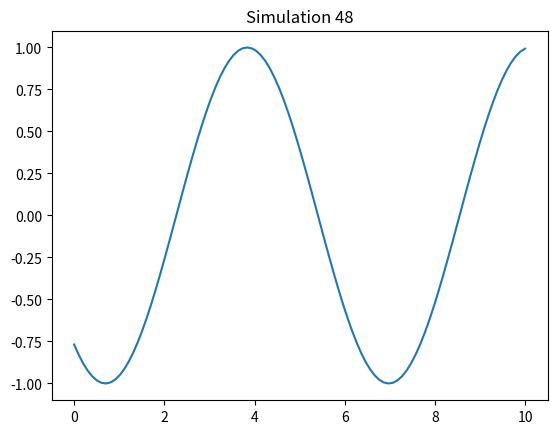

Reproduce this figure in Python.
import numpy as np
import matplotlib.pyplot as plt

def run_sim():
    t = np.linspace(0, 10, 100)
    plt.plot(t, np.sin(t + 48))
    plt.title("Simulation 48")
    plt.savefig("sim_48.png")

if __name__ == "__main__":
    run_sim()
